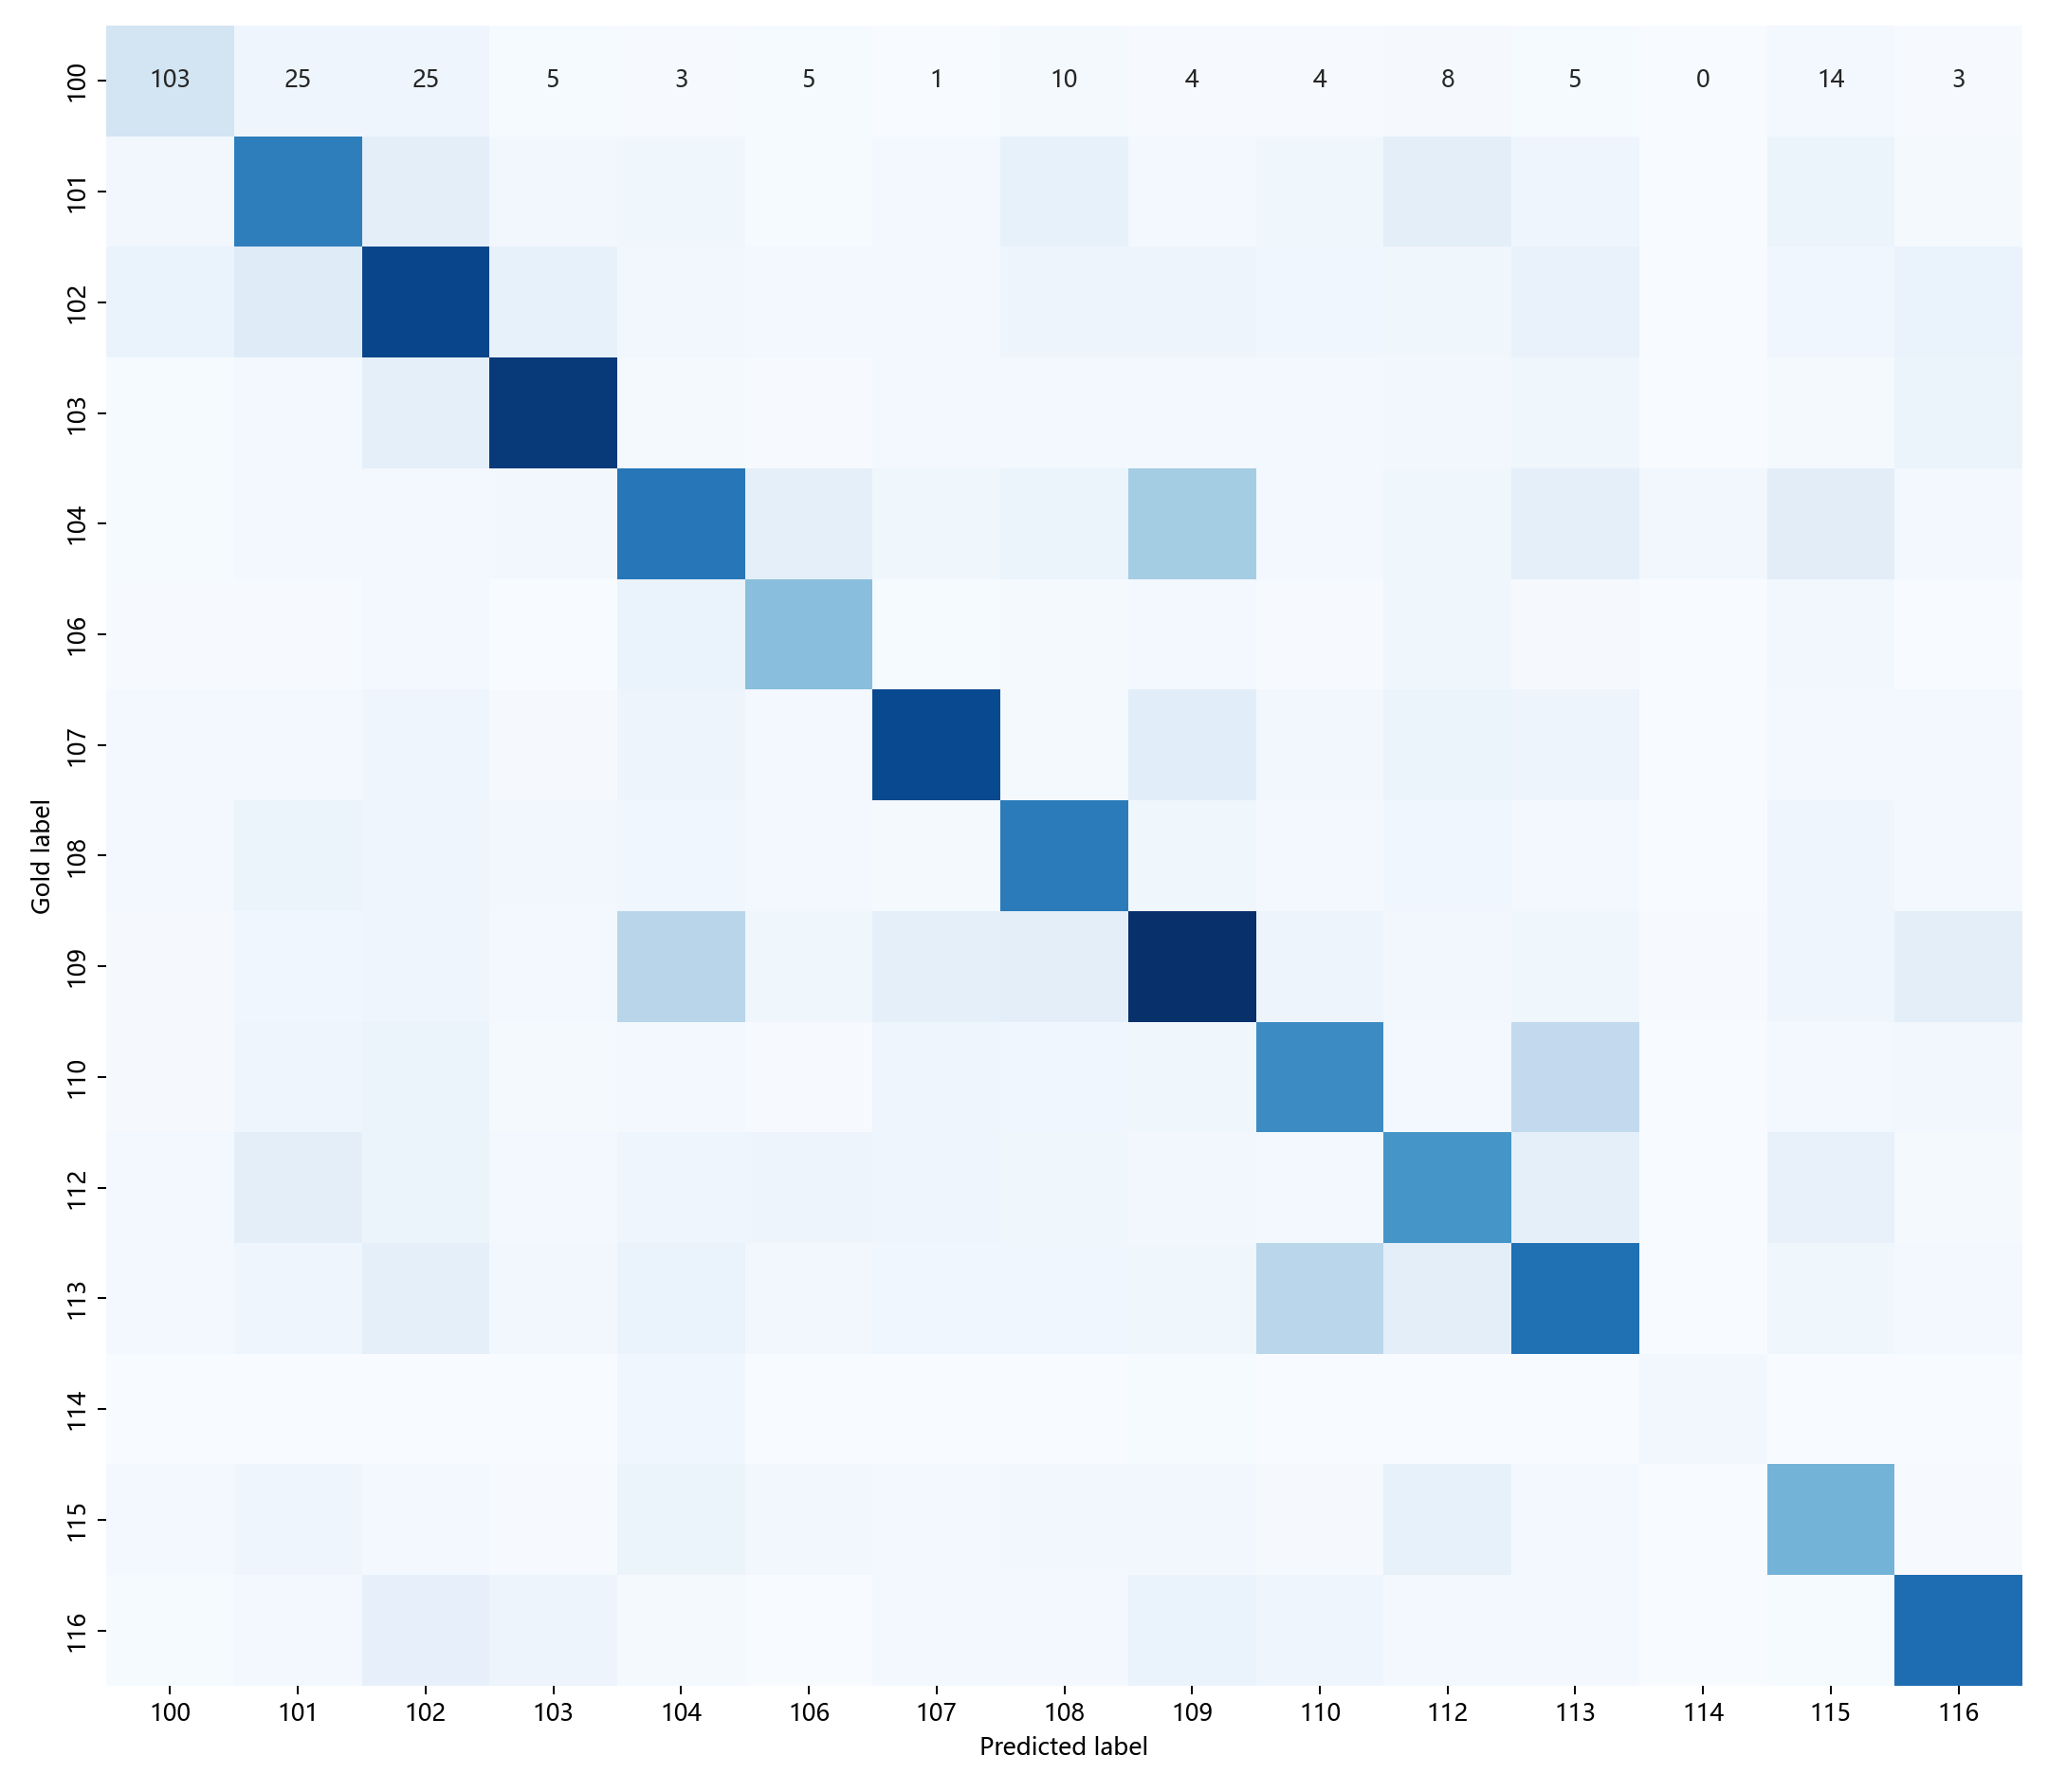

Source data for this figure (header and first rows):
, 100, 101, 102, 103, 104, 106, 107, 108, 109, 110, 112, 113, 114, 115, 116
100, 103, 25, 25, 5, 3, 5, 1, 10, 4, 4, 8, 5, 0, 14, 3
101, 17, 395, 55, 16, 24, 6, 12, 46, 15, 22, 59, 25, 1, 34, 9
102, 36, 68, 517, 44, 17, 11, 14, 29, 30, 20, 24, 41, 1, 21, 37
103, 6, 13, 54, 543, 9, 4, 14, 14, 14, 14, 16, 22, 1, 9, 34
104, 5, 15, 13, 16, 410, 52, 24, 35, 202, 15, 24, 54, 19, 61, 11
106, 3, 4, 11, 2, 39, 240, 6, 9, 12, 4, 22, 7, 1, 16, 2
107, 13, 15, 25, 8, 30, 13, 510, 9, 63, 16, 35, 30, 1, 12, 11
108, 12, 33, 26, 18, 21, 15, 9, 401, 23, 12, 21, 15, 0, 27, 13
109, 8, 20, 27, 14, 167, 22, 54, 57, 563, 29, 19, 23, 4, 25, 57
110, 7, 25, 32, 10, 11, 3, 26, 21, 22, 363, 15, 147, 1, 15, 18
112, 13, 56, 31, 14, 26, 30, 25, 22, 16, 13, 344, 51, 0, 42, 10
113, 13, 27, 53, 16, 38, 17, 20, 21, 23, 161, 56, 423, 0, 23, 14
114, 0, 0, 0, 0, 20, 0, 2, 0, 5, 0, 1, 0, 16, 0, 1
115, 15, 27, 11, 4, 35, 18, 11, 17, 17, 7, 45, 14, 0, 269, 4
116, 6, 14, 48, 29, 9, 1, 14, 13, 38, 26, 14, 12, 0, 6, 429
